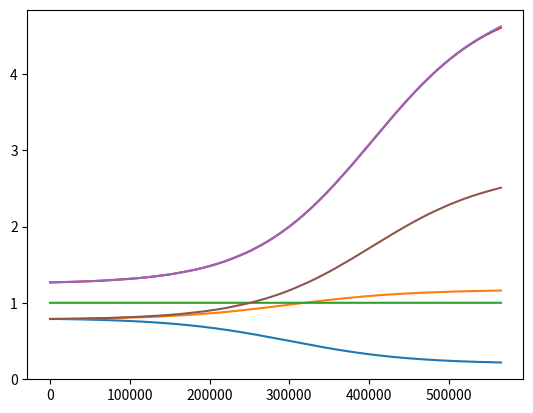

Write the Python code that produced this figure. (Note: this script raises an exception after producing the figure.)
import matplotlib.pyplot as plot
import cmath
import random
import time



def sigmoid(l, d, a, b, x):
    """
    CRR Curve Function
    :param l:
    :param d:
    :param a:
    :param b:
    :param x:
    :return: CRR
    """
    return 1/(1+cmath.exp((x-l)/d))*a+b



def sigmoid_integral(l, d, a, b, x):
    """
    DPT Balance Function (Not Used)
    :param l:
    :param d:
    :param a:
    :param b:
    :param x:
    :return: balance in DPT contract
    """
    return -a*d*cmath.log((1+cmath.exp((l-x)/d))/(1+cmath.exp(l/d)))+b*x


class ERC20(object):
    def __init__(self):
        self.F = 0.35    # Minting Fee
        self.U = 1 - self.F    # User Deserve

        # Parameters to resize and move the CRR curve
        self.a = 0.6
        self.b = 0.2
        self.l = 300000
        self.d = self.l/4

        self.DPTB = 0     # Balance of DPT(Deposit Token)
        self.DPTS = 0     # Total Supply of DPT
        self.DPTSI = 0    # Supply reserved in DPT Contract
        self.DPT_CRR = 0    # CRR(Cash Reserve Ratio) of DPT
        self.DPTIP = 1    # Initial Price of DPT
        self.DPTP = self.DPTIP    # Contemporary Price of DPT
        self.DPTF = 0    # DPT Issued to Founders

        self.CDTB = 0    # Balance of CDT(Credit Token)
        self.CDTS = 0    # Total Supply of CDT
        self.CDTSI = 0    # Destroyed CDT
        self.CDTPR = 2    # CDT Initial Price Ratio to DPT
        self.CDTIP = self.DPTIP * self.CDTPR   # Inital Price of CDT (2 times of DPT)
        self.CDTL=self.DPTIP    # Loan Ratio of CDT 1:1000 ETH/CDT
        self.CDTF = 0    # CDT Issued to Founders
        self.CDT_CRR = 3    # CRR of CDT
        self.CDTP = self.CDTIP*self.CDTPR/self.CDT_CRR    # Cash Price of DPT
        self.CDT_CASHFEE = 0.1   # Fee ration of cash
        self.CDT_RESERVE = 0.1   # the interest reserved in CDT contract, remaining part are to DPT contract

        self.start = False    # Switch to Activate  Deposit
        self.is_dpt_active = False    # DPT Activation Status
        self.is_cdt_active = False    # CDT Activation Status
        self.log = 0      # Log Level
        self.log_dpt = 1    # Log Level 1: Only Log for DPT Contract
        self.log_cdt = 2    # Log Level 2: Only Log for CDT Contract
        self.log_dpt_cdt = 3   # Log Level 3: Log for both DPT and CDT Contract
        self.active_amount = self.l + self.d    # Activation Threshold of DPT Contract
        self.max_deposit = self.l / 1000    # Maximum Deposit Amount in Ether, to Avoid Big Changes on CRR
        self.max_withdraw = self.max_deposit / (self.DPTIP / self.b)    # Maximum Withdraw Amount in DPT, to Avoid Big Changes on CRR

        # plot
        self.size = 100000    # Assumed Issuers Size
        self.x = [0 for i in range(self.size)]    # Log the DPTS after each Issue
        self.ip = [self.DPTIP for i in range(self.size)]    # Log Issue Price for each Issuer
        self.p = [self.DPTP for i in range(self.size)]      # Log Circulation Price after Issuing for each Issuer
        self.ratio = [1 for i in range(self.size)]          # Log Profit Ratio for Each Issuer just after Issuing
        self.crr = [ 0 for i in range(self.size) ]          # Log CRR Curve in the Process
        self.dpt = [ 0 for i in range(self.size) ]          # Log the amount of DPT Issued to Issuers
        self.dptb = [ 0 for i in range(self.size) ]          # Log the reserve ETH balance of DPT
        self.dpts = [ 0 for i in range(self.size) ]          # Log the supply of DPT
        self.cdt = [ 0 for i in range(self.size) ]          # Log the amount fo CDT Issued to Issuers
        self.e = [ 0 for i in range(self.size) ]            # Log the amount of ether for each Issuer
        self.issuer = 0      # Issuer Index
        self.log_plot = True      # Switch to Log Plot Data


    def issue(self, ether):
        """
        The Function Control the Logic of Issuing of DPT and CDT.
        To calculate how much to be issued to user and founder according to current issue price.
        :param ether: amount of ether to issue
        :return: udpt, ucdt, fdpt, fcdt
        """
        # The necessary condition of issuing: there is no remaining DPT in DPT contract.
        if self.DPTSI != 0:
            return
        self.DPT_CRR = sigmoid(self.l, self.d, self.a, self.b, self.DPTS - self.DPTSI)   # Calculate Current CRR
        # CRR before Issuing
        crrpre = self.DPT_CRR
        # Add ether to balance of DPT contract according to CRR
        self.DPTB += self.DPT_CRR * ether
        # Add ether to balance of CDT contract according to 1-CRR
        self.CDTB += (1 - self.DPT_CRR) * ether
        # Calculate the issue price of DPT: DPTIP/CRR
        issue_price = self.DPTIP / self.DPT_CRR
        # Calculate amount of DPT to be issued: ether/issue_price
        dpt = ether / issue_price
        # Calculate the amount of CDT to be issued: (1-CRR)*ether/CDTIP
        cdt = (1 - self.DPT_CRR) * ether / self.CDTIP
        # Add new issued DPT to DPT supply
        self.DPTS += dpt
        # Add new issued CDT to CDT supply
        self.CDTS += cdt
        # Recalculate DPT and CDTP Price After Issue
        self.DPT_CRR = sigmoid(self.l, self.d, self.a, self.b, self.DPTS - self.DPTSI)
        self.DPTP = self.DPTB / ((self.DPTS - self.DPTSI) * self.DPT_CRR)
        self.CDTP = self.CDTB/(self.CDTS*self.CDT_CRR)
        # Split the new issued tokens to User and Founder
        fdpt = dpt * self.F
        fcdt = cdt * self.F
        udpt = dpt * self.U
        ucdt = cdt * self.U
        # Add those token to Founders to Founders Account
        self.DPTF += fdpt
        self.CDTF += fcdt
        # Compare the price bewteen before and after issuing
        if issue_price.real >= self.DPTP.real:
            compare = '>='
        else:
            compare = '<'
        # Price Log according to Log level
        if self.log == self.log_dpt or self.log == self.log_dpt_cdt:
            print('issue: ', ether.real, 'ETH', '=>', udpt.real, 'DPT', '@', issue_price.real / self.U, 'ETH/DPT', '+', ucdt.real, 'CDT',
              '@', self.CDTIP.real / self.U, 'ETH/CDT', 'value', (udpt * self.DPTP + ucdt * self.CDTIP).real, 'ETH', '; P:', self.DPTP.real, 'ETH/DPT', '; ', compare)
        # Log plot data according to switch
        if self.log_plot:
            self.ip[self.issuer] = issue_price.real
            self.p[self.issuer] = self.DPTP.real
            self.ratio[self.issuer] = (udpt * self.DPTP + ucdt * self.CDTIP).real/ ether.real
            self.x[self.issuer] = self.DPTS - dpt/2
            self.crr[self.issuer] = (self.DPT_CRR + crrpre )/2
            self.dpt[self.issuer] = udpt
            self.dptb[self.issuer] = self.DPTB
            self.dpts[self.issuer] = self.DPTS
            self.cdt[self.issuer] = ucdt
            self.e[self.issuer] = ether
            self.issuer += 1
        # Activate the DPT contract if the amount of DPT supply is up the threshold.
        if self.DPTS.real > self.active_amount:
            self.is_dpt_active = True

        return udpt.real, ucdt.real, fdpt.real, fcdt.real

    def withdraw(self, dpt):
        """
        Only used after DPT contract is being activated.
        Only support the withdraw less than maximum withdraw amount.
        Only support if the supposed ether is less than remaining ether in the DPT contract.
        Calculate the minimum ether should be returned to user.
        :param dpt: amount of DPT to withdraw
        :return: actual_ether
        """
        # Only support the withdraw less than maximum withdraw amount.
        if (not self.is_dpt_active) or dpt > self.max_withdraw:
            return
        self.DPT_CRR = sigmoid(self.l, self.d, self.a, self.b, self.DPTS - self.DPTSI)
        self.DPTP = self.DPTB / ((self.DPTS - self.DPTSI) * self.DPT_CRR)
        # Calculate the maximum ether should be returned to user
        max_ether = dpt * self.DPTP
        # Calculate the minimum balance of DPT contract after withdraw
        min_balance = self.DPTB - max_ether
        # Only support if the maximum ether is less than remaining ether in the DPT contract.
        if min_balance.real <= 0:
            return
        # Calculate the maximum CRR after withdraw
        max_crr = sigmoid(self.l, self.d, self.a, self.b, self.DPTS - self.DPTSI - dpt)
        # Calculate the minimum CRR after withdraw
        min_price = (self.DPTB - dpt * self.DPTP) / ((self.DPTS - self.DPTSI) * max_crr)
        # the actual withdraw price of DPT is equal to the minimum possible price after withdraw, ether=DPT*P
        actual_ether = dpt * min_price
        actual_token = dpt
        self.DPTSI += actual_token
        self.DPTB -= actual_ether
        # recalculate the DPT price
        self.DPT_CRR = sigmoid(self.l, self.d, self.a, self.b, self.DPTS - self.DPTSI)
        self.DPTP = self.DPTB / ((self.DPTS - self.DPTSI) * self.DPT_CRR)
        # compare the price between withdraw price and after withdrawing price. the first should always less than
        # the second to keep contract not losing balance.
        if min_price.real >= self.DPTP.real:
            compare = '>='
        else:
            compare = '<'
        # Log...
        if self.log == self.log_dpt or self.log == self.log_dpt_cdt:
            print('withdraw: ', dpt.real, 'DPT', '=>', actual_ether.real, 'ETH', '@', min_price.real, 'ETH/DPT',
              '; P: ', self.DPTP.real, 'ETH/DPT', '; ', compare, '; assert(<=)')
        assert min_price.real <= self.DPTP.real
        return actual_ether.real

    def deposit(self, ether):
        """
        Only used after deposit function of DPT contract is being started.
        Only support allowed amount of deposit, less than maximum deposit amount.
        :param ether: amount of ether to deposit
        :return: udpt, ucdt, fdpt, fcdt
        """
        # Refuse deposit before start
        if not self.start:
            return
        # Refuse amount larger than maximum deposit amount
        if ether > self.max_deposit:
            return
        # Direct to issue for there is no remaining DPT in contract
        if self.DPTSI == 0:
            return self.issue(ether)
        # Calculate current CRR and price of DPT
        self.DPT_CRR = sigmoid(self.l, self.d, self.a, self.b, self.DPTS - self.DPTSI)
        self.DPTP = self.DPTB / ((self.DPTS - self.DPTSI) * self.DPT_CRR)
        # Calculate the maximum DPT should be gave to user
        max_token = ether/self.DPTP
        # Calculate the maximum balance of DPT contract
        max_balance = self.DPTB + ether
        # Calculate the minimum CRR of DPT
        min_crr = sigmoid(self.l, self.d, self.a, self.b, self.DPTS - self.DPTSI + max_token)
        # Calculate the maximum price of DPT
        max_price = max_balance/((self.DPTS - self.DPTSI) * min_crr)
        # Actual price is equal to maximum price of DPT, for exchanging as less DPT to user as possible.
        actual_token = ether/max_price
        actual_ether = ether
        actual_price = max_price
        # There could be less DPT remained in the DPT contract than supposed DPT, so contract need to issue new DPT
        # the first situation is there is enough DPT
        if self.DPTSI.real >= actual_token.real:
            self.DPTSI -= actual_token
            self.DPTB += actual_ether
            self.DPT_CRR = sigmoid(self.l, self.d, self.a, self.b, self.DPTS - self.DPTSI)
            self.DPTP = self.DPTB / ((self.DPTS - self.DPTSI) * self.DPT_CRR)
            if actual_price.real >= self.DPTP.real:
                compare = '>='
            else:
                compare = '<'
            if self.log == self.log_dpt or self.log == self.log_dpt_cdt:
                print('deposit from contract: ', ether.real, 'ETH', '=>', actual_token.real, 'DPT', '@', actual_price.real,
                  'ETH/DPT', '; P:', self.DPTP.real, 'ETH/DPT', '; ', compare, '; assert(>=)')
            assert actual_price.real >= self.DPTP.real
            return actual_token.real, 0, 0, 0
        # the second situation is there is insufficient DPT in the contract
        else:
            # the maximum supposed token transfer from contract to user is determined by the remaining DPT in the contract.
            # the issue price of token is
            max_token = self.DPTSI
            # the balance after the deposit
            max_balance = self.DPTB + ether
            # the minimum CRR after the deposit
            min_crr = sigmoid(self.l, self.d, self.a, self.b, self.DPTS - self.DPTSI + actual_token)
            # the maximum price after the deposit
            max_price = max_balance / ((self.DPTS - self.DPTSI) * min_crr)
            # actual token is determined by maximum token remain in DPT contract
            actual_token = max_token
            # actual ether is: actual_token*max_price
            actual_ether = actual_token*max_price
            # the remaining ether is to issue new DPT and CDT
            remain_ether = ether-actual_ether
            dpt_si = self.DPTSI
            self.DPTSI -= self.DPTSI
            self.DPTB += actual_ether
            self.DPT_CRR = sigmoid(self.l, self.d, self.a, self.b, self.DPTS - self.DPTSI)
            udpt, ucdt, fdpt, fcdt = self.issue(remain_ether)
            # calculate average price of the deposit and issue
            actual_price=ether/(udpt+dpt_si)
            # compare the price of DPT between before and after deposit, the assertion is not determined
            if actual_price.real>=self.DPTP.real:
                compare = '>='
            else:
                compare = '<'
            # Log DPT deposit and issue according to log switch
            if self.log == self.log_dpt or self.log == self.log_dpt_cdt:
                print('deposit & issue: ', ether.real, 'ETH', '=>', (udpt+dpt_si).real,
                  'DPT', '@', actual_price.real, 'ETH/DPT', '+', ucdt.real, 'CDT', '@', self.CDTIP.real / self.U, 'ETH/CDT', 'value',
                  ((udpt+dpt_si) * self.DPTP + ucdt * self.CDTIP).real, 'ETH', '; P: ', self.DPTP.real, 'ETH/DPT', '; ', compare)
            return (udpt+dpt_si).real, ucdt.real, fdpt.real, fcdt.real

    def start_deposit(self):
        """
        start deposit to DPT contract
        :return:
        """
        self.start = True

    def activate_dpt(self):
        """
        activate DPT contract
        :return:
        """
        self.is_dpt_active = True


    def activate_cdt(self):
        """
        activate CDT contract: 2 weeks after activation of DPT contract
        :return:
        """
        self.is_cdt_active = True


    def get_max_deposit(self):
        """
         get maximum deposit in ether
        :return:
        """
        return self.max_deposit


    def get_max_withdraw(self):
        """
        get maximum withdraw in ether
        :return:
        """
        return self.max_withdraw * self.DPTP


    def cash(self, cdt):
        """
        used only after the activation of CDT contract
        get cash by destroying CDT using CDT contract
        :param cdt: amount of CDT to cash
        :return: ether
        """
        #  used only after the activation of CDT contract
        if not self.is_cdt_active:
            return
        # Approximate calculation for it is always less than actual amount
        self.CDTP = self.CDTB / (self.CDTS * self.CDT_CRR)
        actual_price = self.CDTP
        ether = cdt * actual_price
        # 0.1 cash fee remains in CDT contract
        cash_fee = ether * self.CDT_CASHFEE
        actual_ether = ether - cash_fee
        self.CDTB -= actual_ether
        self.CDTS -= cdt
        self.CDTSI += cdt
        # recalculate the cash price
        self.CDTP = self.CDTB / (self.CDTS * self.CDT_CRR)
        # log CDT contract according to switch
        if self.log == self.log_cdt or self.log == self.log_dpt_cdt:
            print('cash: ', cdt, 'CDT', '=>', ether, 'ETH', '@', actual_price, 'ETH/CDT', 'with', cash_fee, 'ETH as fee')
        return ether


    def loan(self, cdt, interest):
        """
        used only after the activation of CDT contract
        loan by converting CDT to SCT using CDT contract
        :param cdt: amount of CDT used to loan
        :param interest: interest rate
        :return: amount, prize, sct
        """
        # used only after the activation of CDT contract
        if not self.is_cdt_active:
            return
        # loaned ether
        ether = cdt * self.CDTL
        # calculate the interest
        earn = ether * interest
        # split the interest to CDT and DPT contract according to reserve rate of CDT contract
        self.CDTB += earn*self.CDT_RESERVE
        self.DPTB += earn*(1-self.CDT_RESERVE)
        # calculate the new issue CDT to prize loaned user using the interest
        prize = earn*self.CDT_RESERVE/2.0/self.CDTIP
        self.CDTS += prize
        # converting cdt to sct
        sct = cdt
        # calculate the amount of ether loaned to user deducted interest
        amount = ether - earn
        # update CDT balance
        self.CDTB -= amount
        # calculate CDT to Ether ratio
        ratio = amount/cdt
        self.CDTP = self.CDTB / (self.CDTS * self.CDT_CRR)
        # log CDT contract according to switch
        if self.log == self.log_cdt or self.log == self.log_dpt_cdt:
            print('loan: ', cdt, 'CDT', '=>', amount, 'ETH', '@', ratio, 'ETH/CDT', '+', sct, 'SCT')
        return amount, prize, sct

    def to_discredit(self, sct):
        """
        used only after the activation of CDT contract
        convert SCT to DCT
        :param sct: amount of SCT to be converted
        :return: dct
        """
        # used only after the activation of CDT contract
        if not self.is_cdt_active:
            return
        # convert SCT to DCT minus 0.05 fee
        dct = sct * 0.95
        # calculate the cash price of CDT
        self.CDTP = self.CDTB / (self.CDTS * self.CDT_CRR)
        # log CDT contract according to switch
        if self.log == self.log_cdt or self.log == self.log_dpt_cdt:
            print('discredit:', sct, 'SCT','=>', dct, 'DCT')
        return dct

    def repay(self, sct):
        """
        used only after the activation of CDT contract
        repay the loan, which converts SCT to DCt
        :param sct: amount of SCT need to be repaid
        :return: cdt
        """
        # used only after the activation of CDT contract
        if not self.is_cdt_active:
            return
        # repay rate is the same as loan rate
        ether = sct * self.CDTL
        # update the CDT balance
        self.CDTB += ether
        # convert SCT to CDT
        cdt = sct
        # calculate the cash price of CDT
        self.CDTP = self.CDTB / (self.CDTS * self.CDT_CRR)
        # log CDT contract according to switch
        if self.log == self.log_cdt or self.log == self.log_dpt_cdt:
            print('repay: ', sct, 'SCT', '+', ether, 'ETH', '=>', cdt, 'CDT')
        return cdt

    def to_credit(self, dct):
        """
        used only after the activation of CDT contract
        convert DCT to CDT, those who pay the loan gets the CDT.
        market for DCT
        :param dct:
        :return: cdt
        """
        # used only after the activation of CDT contract
        if not self.is_cdt_active:
            return
        #  repay rate is the same as loan rate
        ether = dct * self.CDTL
        # update the CDT balance
        self.CDTB += ether
        # convert DCT to CDT
        cdt = dct
        # calculate the cash price of CDT
        self.CDTP = self.CDTB / (self.CDTS * self.CDT_CRR)
        # log CDT contract according to switch
        if self.log == self.log_cdt or self.log == self.log_dpt_cdt:
            print('to credit: ', dct, 'DCT', '+', ether, 'ETH', '=>', cdt, 'CDT')
        return cdt


def log_dpt(e):
    """
    print the log information of DPT contract of the erc20 token instance
    :param e: instance of ERC20 Token
    :return:
    """
    print('DPT/CDT B', e.DPTB.real, e.CDTB.real, 'DPTS', e.DPTS.real, 'DPTCRR', e.DPT_CRR.real,
          'DPTP', e.DPTP.real, 'DPTC', (e.DPTS - erc20.DPTSI).real, 'DPTSI',
          e.DPTSI.real)


def log_cdt(e):
    """
    print the log information of CDT contract of the erc20 token instance
    :param e: instance of ERC20 Token
    :return:
    """
    print('DPT/CDT B', e.DPTB.real, e.CDTB.real, 'CDTS', e.CDTS.real, 'CDT CRR', e.CDT_CRR.real,
          'CDTP', e.CDTP.real, 'CDT Burn', e.CDTSI.real)


def plot_dpt(e):
    """
    plot the log date of DPT issue process
    :param e: instance of ERC20 Token
    :return:
    """
    ip = [  e.ip[i] / e.DPTIP for i in range(e.issuer)]
    p = [ e.dptb[i] / (e.dpts[i] * e.crr[i]) for i in range(e.issuer)]
    ratio = [ e.ratio[i] for i in range(e.issuer)]
    value1 = [ (e.dpt[0]*e.p[i]+e.cdt[0]*e.CDTIP)/e.e[0] for i in range(e.issuer)]
    crr = [ e.crr[i] for i in range(e.issuer)]
    x = [e.x[i] for i in range(e.issuer)]
    y1 = [1 for i in range(e.issuer)]
    # plot deposit log
    p1 = plot.plot(x, crr)
    p2 = plot.plot(x, ratio)
    p3 = plot.plot(x, y1)
    p4 = plot.plot(x, ip)
    p5 = plot.plot(x, p)
    p6 = plot.plot(x, value1)
    plot.show(p1)
    plot.show(p2)
    plot.show(p3)
    plot.show(p4)
    plot.show(p5)
    plot.show(p6)


def test_constant_deposit_withdraw(e, a):
    """
    test continuous and constant vicious deposit and withdraw
    :param e: instance of ERC20 Token
    :param a: random action seed
    :return:
    """
    amount = e.max_deposit/2
    udpt, ucdt, fdpt, fcdt = e.deposit(amount)
    ether = e.withdraw(udpt)
    log_dpt(e)
    assert ether < amount
    assert ether > amount*0.99


def test_constant_issue(e, a):
    """
    test continuous and constant deposit
    :param e: instance of ERC20 Token
    :param a: random action seed
    :return:
    """
    amount = e.max_deposit / 2
    udpt, ucdt, fdpt, fcdt = e.deposit(amount)
    log_dpt(e)


def random_deposit(e, a):
    """
    simulate random deposit action according to random seeds
    :param e: instance of ERC20 Token
    :param a: random action seed
    :return:
    """
    amount = random.randint(1, int(e.max_deposit)+1)
    e.deposit(amount)


def random_withdraw(e, a):
    """
    simulate random withdraw action according to random seed
    :param e: instance of ERC20 Token
    :param a: random action seed
    :return:
    """
    amount = random.randint(1, int(e.max_withdraw)+1)
    e.withdraw(amount)


def random_dpt(e, a, ratio):
    """
    simulate random DPT actions according to random seeds and ratio of maximum supported amount
    :param e: instance of ERC20 Token
    :param a: random action seed
    :param ratio: ratio of maximum amount of deposit and withdraw
    :return:
    """
    if e.DPTP.real < 0.01:
        amount = random.randint(1, int(e.max_deposit * ratio)+1)
        e.deposit(amount)
    elif a < 0.5 or e.DPTS.real < 4*e.DPTSI.real:
        amount = random.randint(1, int(e.max_deposit * ratio)+1)
        e.deposit(amount)
    elif a > 0.5 or e.DPTS.real > 6*e.DPTSI.real:
        if not e.is_dpt_active:
            return
        amount = random.randint(1, int(e.max_withdraw * ratio)+1)
        e.withdraw(amount)
    if e.DPTP.real > 100 * e.DPTIP:
        exit(0)


def random_cdt(e, a, loan, interest):
    """
    random CDT loan according to random seeds and interest
    :param e: instance of ERC20 Token
    :param a: random action seed
    :param loan: amount of loan
    :param interest: interest rate of loan
    :return:
    """
    do_loan = random.random()
    do_repay = random.random()
    do_to_credit = random.random()
    # cash 0.01 and cash price is over 1/100 Eth/CDT
    # loan 0.99
    #   >repay 0.9 or the cost of being discredit is over 150/100 Eth/CDT
    #   >to discredit 0.1
    #       >to credit 0.9
    #       >destroyed 0.1

    # it is impossible there is minus CDT supply, so exit
    if e.CDTS.real < do_loan:
        exit(0)
    #
    if e.CDTP.real*1000 > 1.1 and a > 0.99 :
        e.cash(loan)
    else:
        ether, prize, sct = e.loan(loan, interest)
        if do_repay > 0.1 or e.CDTP.real * 100 > 2.5:
            e.repay(sct)
        else:
            dct = e.to_discredit(sct)
            if do_to_credit > 0.1:
                e.to_credit(dct)
            else:
                e.CDTS -= dct
                e.CDTSI += dct
    pass
    # exit when CDT supply is low.
    if e.CDTS.real < 1000:
        exit(0)

# create solidity contract
erc20 = ERC20()
# start deposit
erc20.start_deposit()
# random DPT action after activation of DPT contract, simulate 2 weeks afer activation of DPT contract
run = 500000
# steps of random CDT action after activation of CDT contract
run_test = 15000
# set log switch
erc20.log = 0


def test_cdt(e, a):
    """
    test cdt and the interest of DPT
    :param e: instance of ERC20 Token
    :param a: random action seed
    :return:
    """
    # The loan is concurrent with deposit and withdraw, but loan has a concrete period.
    # assum very 50 DPT action per CDT action period
    run_between = 50
    # interest rate
    interest = 0.08
    # random loan amount
    loan = random.randint(1, int(e.CDTS.real/1000)+1)
    for i in range(run_between):
        random_dpt(e, random.random(), 1/3)
    # random CDT action
    random_cdt(e, a, loan, interest)
    # log CDT and DPT instance
    log_cdt(e)
    log_dpt(e)
    # time.sleep(1)


for i in range(0, 3000000):
    if erc20.is_dpt_active is True and run < 0:
        # activate CDT if not being activated
        if not erc20.is_cdt_active:
            erc20.activate_cdt()
        plot_dpt(erc20)
        break

    else:
        # random initial issue process and 2 weeks after activation of DPT contract
        random_dpt(erc20, random.random(), 1 / 3)
        # log_dpt(erc20)
        # log_cdt(erc20)
        run -= 1

